Image classification data set "dataset" (Rashmika-Nawanjana/Govi-Isuru on GitHub). Class labels (8): bacterial leaf blight, brown spot, healthy rice leaf, leaf blast, leaf scald, narrow brown leaf spot, rice hispa, sheath blight.

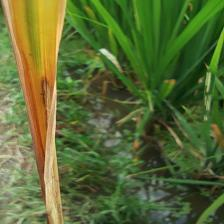
Label: leaf scald

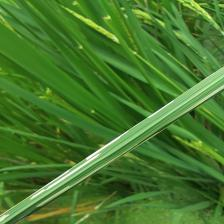
Label: rice hispa

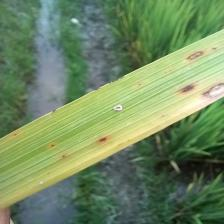
Label: brown spot

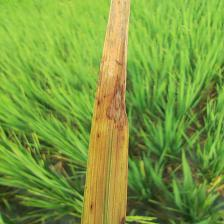
Label: bacterial leaf blight

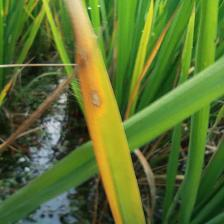
Label: leaf blast

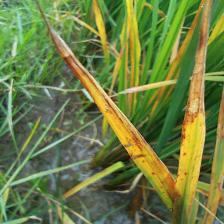
Label: narrow brown leaf spot
